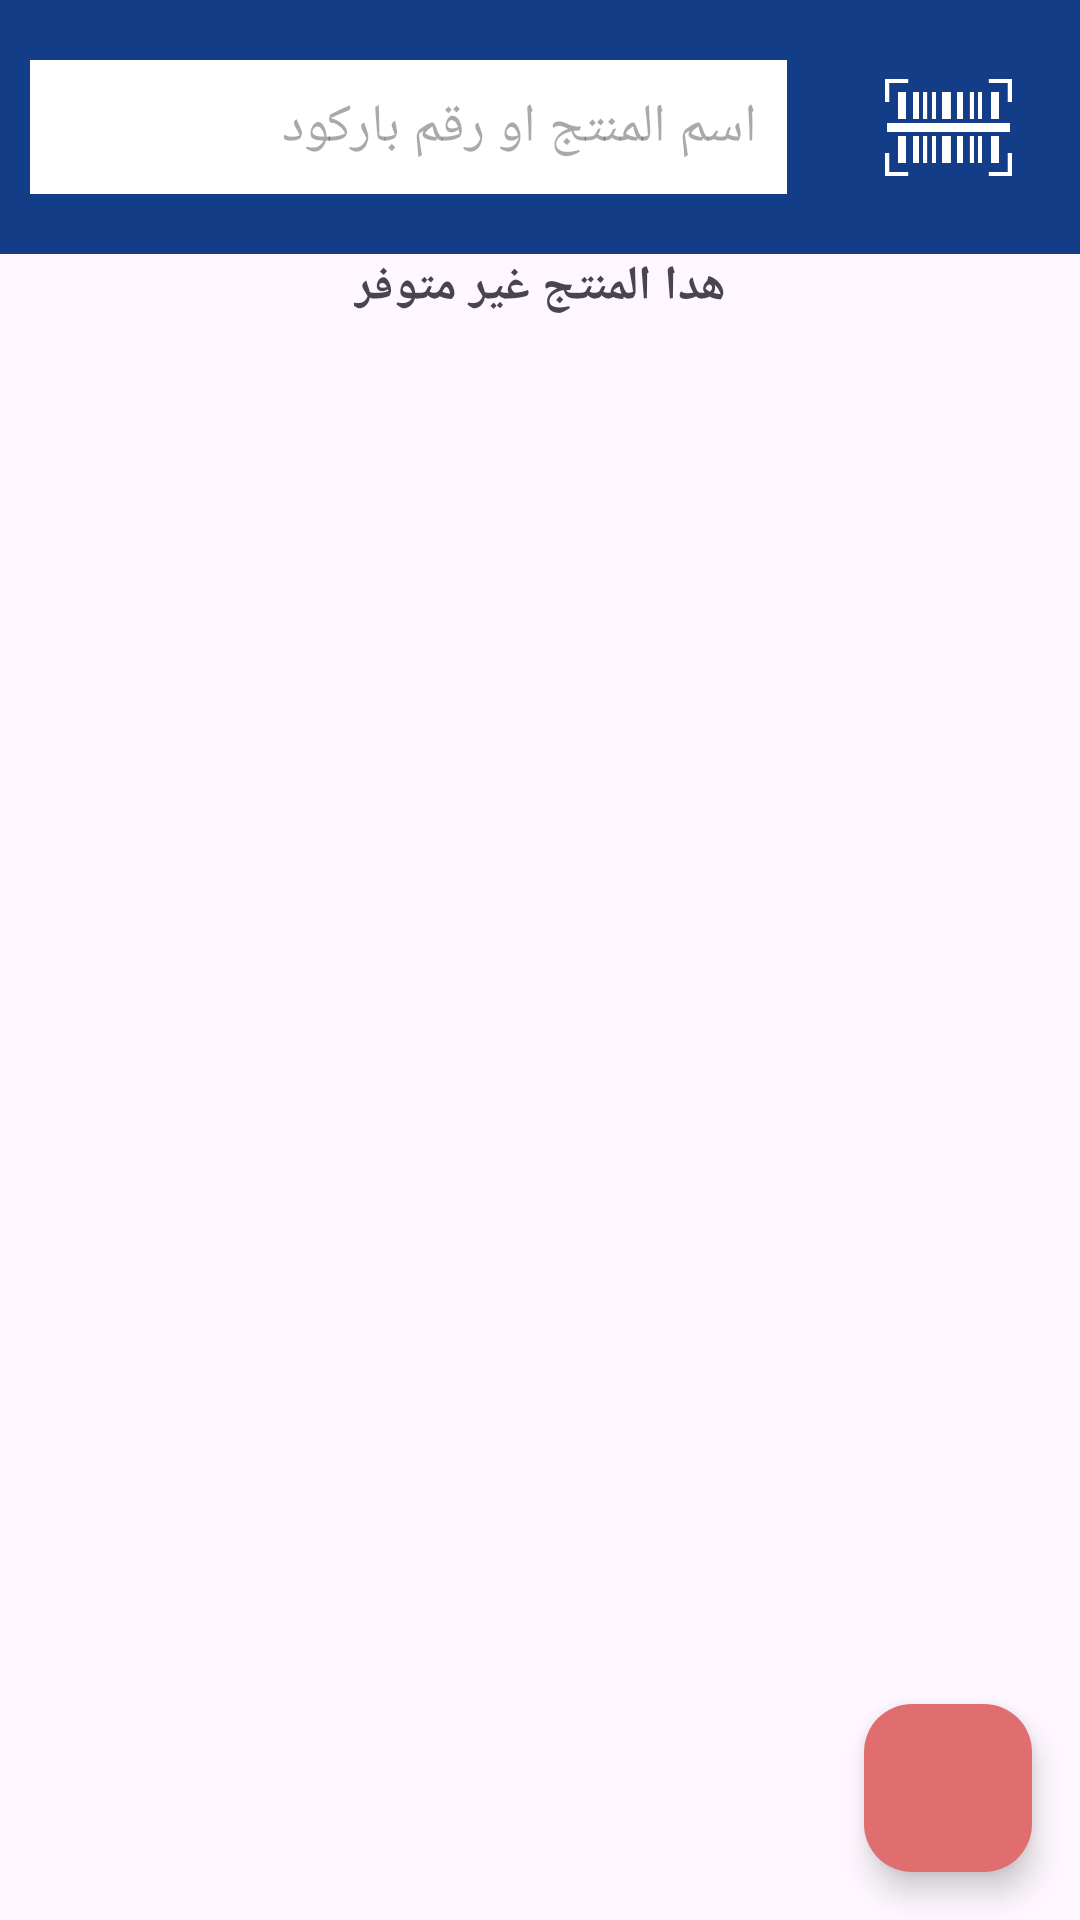

Reconstruct the res/layout file that produces this screen, plus the resources it refers to.
<!-- AndroidManifest.xml: application theme Theme.StockManagment -->
<!-- res/layout/activity_stock.xml -->
<?xml version="1.0" encoding="utf-8"?>
<LinearLayout xmlns:android="http://schemas.android.com/apk/res/android"
    xmlns:app="http://schemas.android.com/apk/res-auto"
    xmlns:tools="http://schemas.android.com/tools"
    android:id="@+id/main"
    android:layout_width="match_parent"
    android:layout_height="match_parent"
    android:orientation="vertical"
    tools:context=".BuySellActivity">

    <LinearLayout
        android:layout_width="match_parent"
        android:layout_height="wrap_content"
        android:background="@color/bule"
        android:orientation="vertical"
        android:paddingTop="10dp"
        android:paddingBottom="10dp">

        <LinearLayout
            android:layout_width="match_parent"
            android:layout_height="wrap_content"
            android:orientation="horizontal">

            <EditText
                android:id="@+id/editText_search"
                android:layout_width="wrap_content"
                android:layout_height="wrap_content"
                android:layout_margin="10dp"
                android:layout_weight="1"
                android:background="@color/white"
                android:ems="10"
                android:hint="اسم المنتج او رقم باركود"
                android:inputType="text"
                android:padding="10dp" />

            <ImageView
                android:id="@+id/imageView1"
                android:layout_width="45dp"
                android:layout_height="45dp"
                android:layout_marginTop="10dp"
                android:layout_weight="1"
                android:src="@drawable/barcode_scan" />

        </LinearLayout>

    </LinearLayout>

    <LinearLayout
        android:layout_width="match_parent"
        android:layout_height="match_parent"
        android:layout_weight="1"
        android:gravity="center"
        android:orientation="vertical">

        <TextView
            android:id="@+id/textView20"
            android:layout_width="wrap_content"
            android:layout_height="wrap_content"
            android:text="هدا المنتج غير متوفر"
            android:textSize="16sp"
            android:textStyle="bold" />

        <androidx.recyclerview.widget.RecyclerView
            android:id="@+id/RecyclerView"
            android:layout_width="match_parent"
            android:layout_height="match_parent"
            tools:itemCount="6"
            tools:listitem="@layout/product" />
    </LinearLayout>

    <com.google.android.material.floatingactionbutton.FloatingActionButton
        android:id="@+id/fab"
        style="?android:attr/webViewStyle"
        android:layout_width="wrap_content"
        android:layout_height="wrap_content"
        android:layout_gravity="end|bottom"
        android:layout_margin="16dp"
        android:src="@drawable/add_white" />


</LinearLayout>
<!-- res/layout/product.xml (included above) -->
<?xml version="1.0" encoding="utf-8"?>
<LinearLayout xmlns:android="http://schemas.android.com/apk/res/android"
    xmlns:app="http://schemas.android.com/apk/res-auto"
    xmlns:tools="http://schemas.android.com/tools"
    android:layout_width="match_parent"
    android:layout_height="wrap_content">

    <androidx.cardview.widget.CardView
        android:layout_width="match_parent"
        android:layout_height="wrap_content"
        android:layout_margin="5dp"
        app:cardCornerRadius="14dp">

        <LinearLayout
            android:layout_width="match_parent"
            android:layout_height="match_parent"
            android:gravity="center"
            android:orientation="horizontal"
            android:padding="10dp">

            <ImageView
                android:id="@+id/imageView_more"
                android:layout_width="15dp"
                android:layout_height="35dp"
                android:src="@drawable/more" />

            <TextView
                android:id="@+id/textView_price"
                android:layout_width="wrap_content"
                android:layout_height="wrap_content"
                android:layout_marginLeft="10dp"
                android:layout_marginRight="10dp"
                android:gravity="center"
                android:text="122"
                android:textSize="16sp"
                android:textStyle="bold" />

            <TextView
                android:id="@+id/textView_item_price"
                android:layout_width="wrap_content"
                android:layout_height="wrap_content"
                android:layout_marginRight="5dp"
                android:gravity="center"
                android:text="125"
                android:textSize="16sp"
                android:textStyle="bold" />

            <TextView
                android:id="@+id/textView_item_name"
                android:layout_width="wrap_content"
                android:layout_height="wrap_content"
                android:layout_marginRight="10dp"
                android:layout_weight="1"
                android:text="الاسم"
                android:gravity="right|center_vertical"
                android:textSize="16sp" />

            <androidx.cardview.widget.CardView
                android:layout_width="35dp"
                android:layout_height="35dp"
                app:cardCornerRadius="100dp">

                <ImageView
                    android:id="@+id/imageView_product"
                    android:layout_width="match_parent"
                    android:layout_height="match_parent"
                    android:src="@drawable/product" />

            </androidx.cardview.widget.CardView>

        </LinearLayout>

    </androidx.cardview.widget.CardView>
</LinearLayout>
<!-- resources referenced by this layout -->
<resources>
  <color name="bule">#133E87</color>
  <color name="white">#FFFFFFFF</color>
  <!-- drawable barcode_scan: png bitmap (drawable, 2073 bytes) -->
  <style name="Theme.StockManagment" parent="Base.Theme.StockManagment" />
  <style name="Base.Theme.StockManagment" parent="Theme.Material3.Light.NoActionBar">
          
          <item name="colorOnPrimaryContainer">@color/white</item>
          <item name="colorPrimaryContainer">@color/red</item>
      </style>
  <color name="red">#E06E6E</color>
</resources>
